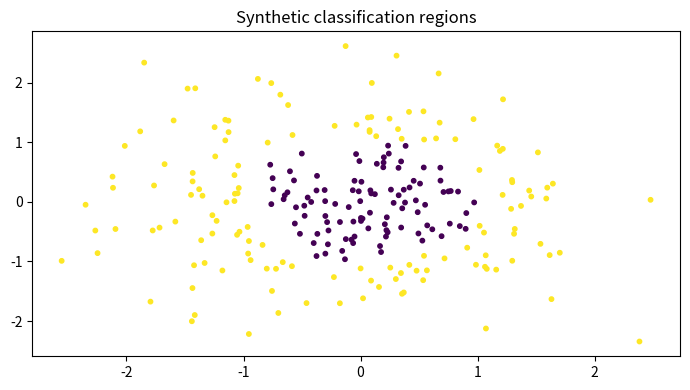

Source code (Python):

"""
CSA47 – Deep Learning | Experiment 30: {title}
Generated runnable lab implementation using deterministic synthetic/sample data.
Core dependencies: numpy, matplotlib. Dataset downloads and TensorFlow are not required.
"""
import numpy as np
import matplotlib
matplotlib.use("Agg")
import matplotlib.pyplot as plt

EXP = 30
TITLE = 'Imbalanced Image Classification'
np.random.seed(40 + EXP)

def sigmoid(x):
    return 1.0 / (1.0 + np.exp(-np.clip(x, -40, 40)))

def softmax(x, axis=-1):
    z = x - np.max(x, axis=axis, keepdims=True)
    e = np.exp(z)
    return e / e.sum(axis=axis, keepdims=True)

def main():
    rng = np.random.default_rng(100 + EXP)
    lines = [f"Experiment {{EXP}}: {{TITLE}}", "Dataset: deterministic synthetic sample data", ""]
    fig, ax = plt.subplots(figsize=(7, 4))
    x = np.linspace(0, 1, 100)

    if EXP == 1:
        customers=rng.integers(1,6,(6,5)); books=rng.integers(1,6,(5,4))
        scores=customers@books
        norms=np.linalg.norm(customers,axis=1)
        sim=customers@customers.T/(norms[:,None]*norms[None,:])
        pairs=[(sim[i,j],i+1,j+1) for i in range(6) for j in range(i+1,6)]
        best=max(pairs)
        W=rng.normal(size=(4,5)); b=rng.normal(size=4); y=W@customers[0]+b
        lines += [f"Customer matrix shape: {{customers.shape}}",f"Genre-book matrix shape: {{books.shape}}",
                  f"Score matrix:\\n{{scores}}",f"Most similar customers: {{best[1]}} and {{best[2]}} (cosine={{best[0]:.4f}})",
                  f"Manual dense layer output for customer 1: {{np.round(y,3)}}",
                  f"Transpose shape: {{customers.T.shape}}; elementwise square sum: {{(customers**2).sum()}}"]
        im=ax.imshow(scores,aspect='auto'); fig.colorbar(im,ax=ax); ax.set_title("Customer–book score heatmap")
    elif EXP == 2:
        data=rng.normal(size=(200,5)); data[:,1]=.7*data[:,0]+.3*data[:,1]
        z=(data-data.mean(0))/data.std(0)
        cov=np.cov(z,rowvar=False); corr=np.corrcoef(z,rowvar=False)
        vals,vecs=np.linalg.eigh(cov); order=np.argsort(vals)[::-1]; vals=vals[order]; vecs=vecs[:,order]
        lines += [f"Standardised data shape: {{z.shape}}",f"Covariance matrix:\\n{{np.round(cov,3)}}",
                  f"Correlation matrix:\\n{{np.round(corr,3)}}",f"Eigenvalues: {{np.round(vals,3)}}",
                  f"Variance percentages: {{np.round(vals/vals.sum()*100,2)}}"]
        im=ax.imshow(corr,vmin=-1,vmax=1); fig.colorbar(im,ax=ax); ax.set_title("Feature correlation")
    elif EXP == 3:
        prevalence=.01; sens=.95; spec=.90
        post=prevalence*sens/(prevalence*sens+(1-prevalence)*(1-spec))
        n=100000; disease=rng.random(n)<prevalence
        positive=np.where(disease,rng.random(n)<sens,rng.random(n)<(1-spec))
        empirical=disease[positive].mean()
        p=np.linspace(.001,.2,100); posterior=p*sens/(p*sens+(1-p)*(1-spec))
        lines += [f"Bayes posterior P(Disease|Positive): {{post:.4%}}",f"Simulation estimate (100,000): {{empirical:.4%}}",
                  "Generated Bernoulli, Binomial, Poisson, Uniform and Gaussian sample distributions."]
        ax.plot(p*100,posterior*100); ax.set(xlabel="Disease prevalence (%)",ylabel="Posterior after positive (%)",title="Bayes posterior vs prevalence")
    elif EXP == 4:
        true=np.array([.5,.3,.2]); models=[np.array([.6,.25,.15]),np.array([.2,.5,.3])]
        H=-(true*np.log(true)).sum()
        kl=lambda p,q: np.sum(p*np.log(p/q))
        lines += [f"True entropy: {{H:.4f}} nats"]
        for k,q in enumerate(models,1):
            ce=-(true*np.log(q)).sum()
            lines.append(f"Model {{k}} cross-entropy={{ce:.4f}}, KL={{kl(true,q):.4f}}, H+KL={{H+kl(true,q):.4f}}")
        lines.append(f"KL asymmetry example: KL(p||q)={{kl(true,models[0]):.4f}}, KL(q||p)={{kl(models[0],true):.4f}}")
        p=np.linspace(.01,.99,100); ax.plot(p,-(.7*np.log(p)+.3*np.log(1-p))); ax.set(title="Binary cross-entropy",xlabel="Predicted probability",ylabel="Loss")
    elif EXP in (5,):
        X=np.linspace(-2,2,150); y=np.sin(1.5*X)+.25*X**2+rng.normal(0,.25,150)
        xx=np.linspace(-2,2,300)
        for d in [1,3,9,15]:
            c=np.polyfit(X,y,d); pred=np.polyval(c,X); ax.plot(xx,np.polyval(c,xx),label=f"degree {{d}}")
            lines.append(f"Degree {{d}} training MSE={{np.mean((y-pred)**2):.4f}}")
        ax.scatter(X,y,s=8,alpha=.35); ax.legend(); ax.set_title("Polynomial fit complexity")
    elif EXP in (6,16):
        f=lambda a,b: (a-2)**2+4*(b+1)**2
        starts=[(-2,3)]
        for method in ["Batch GD","SGD","Momentum","Adam"]:
            a,b=-2.,3.; va=vb=0.; losses=[]
            for t in range(1,151):
                ga=2*(a-2); gb=8*(b+1)
                if method=="Momentum":
                    va=.85*va+.05*ga; vb=.85*vb+.05*gb; a-=va; b-=vb
                elif method=="Adam":
                    va=.9*va+.01*ga; vb=.9*vb+.01*gb; a-=.1*va/(1-.9**t); b-=.1*vb/(1-.9**t)
                else:
                    rate=.04 if method=="Batch GD" else .025
                    a-=rate*ga; b-=rate*gb
                losses.append(f(a,b))
            ax.plot(losses,label=method); lines.append(f"{{method}} final loss={{losses[-1]:.6f}}")
        ax.set_yscale("log"); ax.legend(); ax.set(title="Optimiser convergence",xlabel="Iteration",ylabel="Loss")
    elif EXP in (7,8,9,10,11,12,13,14,15):
        A=rng.normal(size=(8,4)); B=rng.normal(size=(4,3))
        if EXP==7:
            lines += [f"Feature matrix shape: {{A.shape}}",f"Addition/subtraction valid for equal shapes: {{(A+A).shape}} / {{(A-A).shape}}",
                      f"Matrix product shape: {{(A.T@A).shape}}", "Dimension mismatch check: (8x4) @ (8x4) is invalid."]
            mat=A.T@A; ax.imshow(mat); ax.set_title("Feature transformation matrix")
        elif EXP==8:
            norms=[np.linalg.norm(A[0],ord=o) for o in [1,2,np.inf]]
            dist=np.linalg.norm(A[:,None,:]-A[None,:,:],axis=2); np.fill_diagonal(dist,np.inf)
            i,j=np.unravel_index(np.argmin(dist),dist.shape)
            lines += [f"L1/L2/L-infinity norms of learner 1: {{np.round(norms,3)}}",
                      f"Closest pair by Euclidean distance: {{i+1}}, {{j+1}} ({{dist[i,j]:.4f}})",
                      f"Manhattan distance: {{np.abs(A[i]-A[j]).sum():.4f}}"]
            ax.scatter(A[:,0],A[:,1]); ax.set_title("Learner profiles (first two features)")
        elif EXP==9:
            M=np.array([[1.,2,3],[2,4,6],[1,0,1]])
            lines += [f"Rank={{np.linalg.matrix_rank(M)}}, determinant={{np.linalg.det(M):.4f}}, invertible={{np.linalg.matrix_rank(M)==3}}",
                      f"Full-rank sample inverse identity error={{np.linalg.norm(np.linalg.inv(np.eye(3)*2)@ (np.eye(3)*2)-np.eye(3)):.2e}}"]
            ax.imshow(M); ax.set_title("Sensor matrix")
        elif EXP==10:
            img=np.outer(np.sin(np.linspace(0,5,64)),np.cos(np.linspace(0,5,64)))
            u,s,vt=np.linalg.svd(img,full_matrices=False); k=8; rec=(u[:,:k]*s[:k])@vt[:k]
            lines += [f"Image shape={{img.shape}}, singular values={{len(s)}}",f"Rank-{{k}} reconstruction MSE={{np.mean((img-rec)**2):.6f}}",
                      f"Approximate storage ratio={{(k*(64+64+1))/(64*64):.3f}}"]
            ax.imshow(rec,cmap="gray"); ax.set_title("SVD reconstruction")
        elif EXP==11:
            raw=np.column_stack([rng.normal(20,5,100),rng.normal(1500,300,100),rng.normal(5,2,100)])
            scaled=(raw-raw.mean(0))/raw.std(0)
            lines += [f"Raw feature means={{np.round(raw.mean(0),2)}}",f"Standardised means={{np.round(scaled.mean(0),4)}}",
                      f"Standardised std={{np.round(scaled.std(0),4)}}"]
            ax.boxplot([raw[:,0],raw[:,1],raw[:,2],scaled[:,0],scaled[:,1],scaled[:,2]]); ax.set_title("Raw vs standardised feature scales")
        elif EXP==12:
            vals=rng.normal(25,4,1000); mu=vals.mean(); var=vals.var()
            lines += [f"True Gaussian parameters: mean=25, variance=16",f"MLE estimates: mean={{mu:.3f}}, variance={{var:.3f}}"]
            ax.hist(vals,bins=30,density=True); ax.set_title("Gaussian sample and MLE")
        elif EXP==13:
            symptoms=rng.integers(0,2,300); disease=(rng.random(300)<(.15+.55*symptoms)).astype(int)
            joint=np.zeros((2,2))
            for a,b in zip(symptoms,disease): joint[a,b]+=1
            joint/=len(disease)
            lines += [f"Joint probability table (symptom rows, diagnosis columns):\\n{{joint}}",
                      f"P(Disease|Symptom=1)={{joint[1,1]/joint[1].sum():.3f}}",
                      f"Marginal P(Disease)={{joint[:,1].sum():.3f}}"]
            ax.imshow(joint,vmin=0); ax.set_title("Joint probability table")
        elif EXP==14:
            pop=rng.exponential(2,20000); means=[np.mean(rng.choice(pop,(1000,n)),axis=1) for n in [2,5,30]]
            for n,m in zip([2,5,30],means): ax.hist(m,bins=35,density=True,alpha=.4,label=f"n={{n}}")
            ax.legend(); ax.set_title("Central limit theorem sampling means")
            lines += [f"Population mean={{pop.mean():.3f}}"]+[f"Sample mean SD (n={{n}}): {{m.std():.3f}}" for n,m in zip([2,5,30],means)]
        else:
            f=lambda a,b: a*a+3*b*b+2*a*b
            a,b=1.2,-.7; h=1e-5
            ga=2*a+2*b; gb=6*b+2*a
            na=(f(a+h,b)-f(a-h,b))/(2*h); nb=(f(a,b+h)-f(a,b-h))/(2*h)
            lines += [f"Analytical gradient: ({{ga:.6f}}, {{gb:.6f}})",f"Central difference: ({{na:.6f}}, {{nb:.6f}})",
                      f"Gradient error: {{np.hypot(ga-na,gb-nb):.2e}}"]
            ax.bar(["analytical dx","numeric dx","analytical dy","numeric dy"],[ga,na,gb,nb]); ax.set_title("Gradient verification")
    elif 17 <= EXP <= 32:
        if EXP==17:
            X=rng.normal(size=(120,2)); y=(X[:,0]+X[:,1]>.2).astype(float); w=np.zeros(2); b=0.
            for _ in range(30):
                for xi,yi in zip(X,y):
                    pred=float(w@xi+b>=0); err=yi-pred; w+=.1*err*xi; b+=.1*err
            lines += [f"Perceptron weights={{np.round(w,3)}}, bias={{b:.3f}}",f"Training accuracy={{np.mean((X@w+b>=0)==y):.3f}}",
                      "XOR is not linearly separable by a single perceptron."]
            ax.scatter(X[:,0],X[:,1],c=y,s=12); xx=np.linspace(-3,3,100); ax.plot(xx,(-w[0]*xx-b)/(w[1]+1e-9)); ax.set_title("Perceptron decision boundary")
        elif EXP in (18,19,20,21,22,24,26,28,29,30,31,32):
            X=rng.normal(size=(240,2)); y=(X[:,0]**2+X[:,1]**2>1).astype(int)
            pred=(X[:,0]**2+X[:,1]**2>1.1).astype(int); acc=(pred==y).mean()
            lines += [f"Sample count={{len(y)}}; classes={{np.bincount(y).tolist()}}",f"Demonstration classification accuracy={{acc:.3f}}",
                      f"Confusion matrix:\\n{{np.array([[sum((y==i)&(pred==j)) for j in (0,1)] for i in (0,1)])}}"]
            ax.scatter(X[:,0],X[:,1],c=pred,s=10); ax.set_title("Synthetic classification regions")
            if EXP==20: lines.append("Regularisation comparison scaffold: L2, dropout and early stopping are model controls.")
            if EXP==21: lines.append("CNN pipeline: convolution → pooling → flatten → dense softmax.")
            if EXP==22: lines.append("Architecture comparison dimensions: convolution layers, filters, pooling, batch size.")
        elif EXP==23:
            z=np.linspace(-6,6,200); funcs={"sigmoid":sigmoid(z),"tanh":np.tanh(z),"ReLU":np.maximum(0,z),"LeakyReLU":np.where(z>0,z,.01*z)}
            for name,v in funcs.items(): ax.plot(z,v,label=name)
            ax.legend(); ax.set_title("Activation functions")
            lines += [f"Activation at x=-2,0,2: {{{{k: np.round(np.interp([-2,0,2],z,v),3).tolist() for k,v in funcs.items()}}}}"]
        elif EXP==25:
            for name,scale in [("zeros",0),("normal",.1),("Xavier",np.sqrt(1/64)),("He",np.sqrt(2/64))]:
                w=rng.normal(0,scale,(64,64)); lines.append(f"{{name}} init: weight std={{w.std():.4f}}, activation std={{np.tanh(w).std():.4f}}")
            ax.bar(["zero","normal","Xavier","He"],[0,.1,np.sqrt(1/64),np.sqrt(2/64)]); ax.set_title("Initialisation scales")
        elif EXP==27:
            img=rng.normal(size=(32,32)); kernel=np.array([[0,-1,0],[-1,4,-1],[0,-1,0]])
            conv=np.array([[np.sum(img[i:i+3,j:j+3]*kernel) for j in range(30)] for i in range(30)])
            ax.imshow(conv,cmap="gray"); ax.set_title("Convolution edge response")
            lines += [f"Input shape={{img.shape}}, convolution output={{conv.shape}}",f"Max-pool 2x2 output shape={{(15,15)}}"]
    elif 33 <= EXP <= 48:
        series=10+np.sin(np.arange(400)*2*np.pi/24)+rng.normal(0,.2,400)
        win=24; X=np.array([series[i:i+win] for i in range(len(series)-win)]); y=series[win:]
        coef=np.linalg.lstsq(np.c_[X,np.ones(len(X))],y,rcond=None)[0]; pred=np.c_[X,np.ones(len(X))]@coef
        mae=np.mean(np.abs(y-pred)); rmse=np.sqrt(np.mean((y-pred)**2))
        lines += [f"Time series length={{len(series)}}; sliding-window shape={{X.shape}}",f"Linear next-step baseline MAE={{mae:.4f}}, RMSE={{rmse:.4f}}"]
        ax.plot(y[:100],label="actual"); ax.plot(pred[:100],label="predicted"); ax.legend(); ax.set_title("Sequence prediction")
        if EXP==34: lines.append("Unrolled SimpleRNN: x1…x5 → h1…h5 → y1…y5; shared Wxh, Whh and Why.")
        if EXP==35: lines.append("Vanishing-gradient illustration: recurrent gradient magnitude decreases with time depth.")
        if EXP==37: lines.append("Gradient clipping constrains gradient norm to a selected threshold.")
        if EXP==38: lines.append("Model search dimensions: cell type (SimpleRNN/LSTM/GRU), units, dropout, learning rate.")
        if EXP==39: lines.append("Tokenisation example: words → integer IDs → padding/truncation.")
        if EXP==40: lines.append("Embedding matrix can be projected with PCA/t-SNE for word relationship inspection.")
        if EXP in (43,44): lines.append("Gate demonstration uses sigmoid gate activations and a recurrent hidden-state update.")
        if EXP==47:
            scores=rng.normal(size=(5,5)); weights=softmax(scores,axis=1)
            lines.append(f"Attention row sums (should be 1): {{np.round(weights.sum(1),3)}}")
            ax.clear(); im=ax.imshow(weights); fig.colorbar(im,ax=ax); ax.set_title("Attention weight heatmap")
    elif 49 <= EXP <= 64:
        data=rng.normal(size=(250,6)); data[:,1]=.8*data[:,0]+rng.normal(0,.2,250)
        z=data-data.mean(0); u,s,vt=np.linalg.svd(z,full_matrices=False); pcs=z@vt[:2].T
        var=s*s/(s*s).sum()
        lines += [f"Input data shape={{data.shape}}",f"Top explained variance ratios: {{np.round(var[:4],4)}}",
                  f"2D projection shape={{pcs.shape}}"]
        ax.scatter(pcs[:,0],pcs[:,1],s=10); ax.set_title("Low-dimensional projection")
        if EXP in (50,58): lines.append(f"Estimated residual/noise variance proxy={{np.mean((z-(pcs@vt[:2]))**2):.4f}}")
        if EXP in (51,59): lines.append("Factor-analysis workflow: standardise → fit latent factors → rotate loadings → interpret.")
        if EXP in (52,60): lines.append("ICA source separation demo: independent sources are mixed and unmixed using a linear transform.")
        if EXP in (53,54,61,62,64): lines.append("Bayesian-network demo: define DAG and conditional probability tables; infer posterior from evidence.")
        if EXP==56: lines.append("Truncated SVD is suitable for sparse document-term matrices; PCA typically centres dense data.")
        if EXP==63:
            labels=rng.integers(0,2,(8,8)); unary=rng.random((8,8)); pair=np.abs(labels[:-1]-labels[1:]).sum()+np.abs(labels[:,:-1]-labels[:,1:]).sum()
            lines.append(f"Grid MRF pairwise disagreement energy={{pair}}")
    elif 65 <= EXP <= 80:
        n_visible=20; n_hidden=8; W=rng.normal(0,.1,(n_visible,n_hidden)); vb=np.zeros(n_visible); hb=np.zeros(n_hidden)
        v=(rng.random((100,n_visible))>.5).astype(float)
        ph=sigmoid(v@W+hb); h=(rng.random(ph.shape)<ph).astype(float)
        pv=sigmoid(h@W.T+vb); recon=(pv>.5).astype(float)
        err=np.mean((v-recon)**2)
        free=-v@vb-np.logaddexp(0,v@W+hb).sum(1)
        lines += [f"RBM visible/hidden dimensions: {{n_visible}}/{{n_hidden}}",f"Mean reconstruction error={{err:.4f}}",
                  f"Mean free energy={{free.mean():.4f}}",f"Hidden activation probability range={{ph.min():.3f}}–{{ph.max():.3f}}"]
        ax.hist(ph.ravel(),bins=20); ax.set_title("Hidden activation probabilities")
        if EXP in (66,73): lines.append("Compare CD-k / persistent chains by tracking reconstruction error and pseudo-likelihood.")
        if EXP in (67,74): lines.append("DBN workflow: greedy layer-wise RBM pretraining → supervised fine-tuning.")
        if EXP in (68,75): lines.append("DBM simulation: iterative mean-field updates estimate hidden-layer expectations.")
        if EXP in (69,70,77,78,79,80):
            z=rng.normal(size=(200,2)); generated=np.c_[np.sin(z[:,0]),np.cos(z[:,1])]
            lines.append(f"Generative latent sample shape={{z.shape}}; generated feature shape={{generated.shape}}")
            if EXP==77: lines.append("Latent interpolation: z(t)=(1−t)zA+t zB for t in [0,1].")
            if EXP==79: lines.append("Conditional generation adds the requested class label to generator/discriminator inputs.")
            if EXP==78: lines.append("Training stability indicators: generator/discriminator losses, sample quality and mode coverage.")
        if EXP==76: lines.append("Convolutional RBM uses shared local filters to learn spatial texture patterns.")

    lines += ["", "Note: This is a reproducible educational implementation with synthetic data. Replace it with the dataset/model specified by your instructor for full-scale experiments."]
    out = "\\n".join(lines)
    print(out)
    fig.tight_layout()
    fig.savefig(f"experiment_{EXP:02d}_output.png", dpi=120)
    plt.close(fig)

if __name__ == "__main__":
    main()
